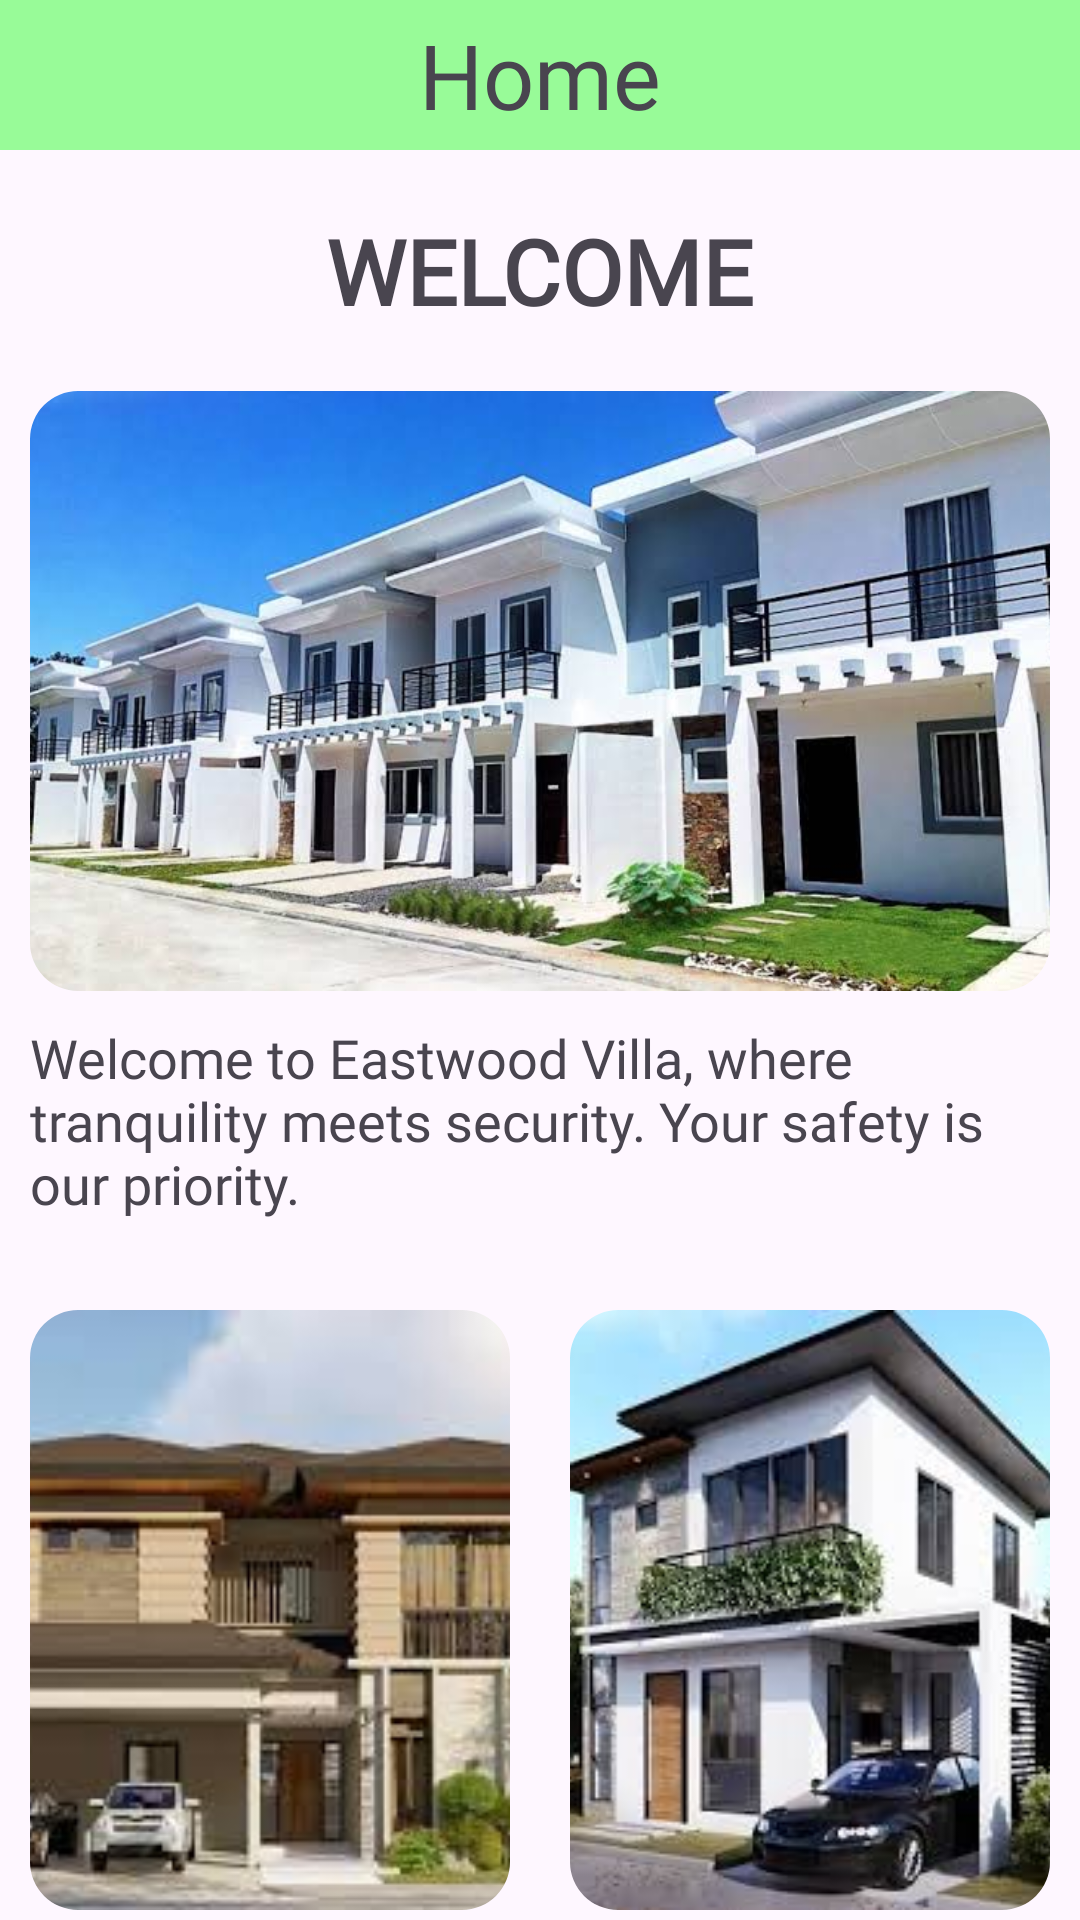

Here is an Android app screen rendered from its layout file. Give the layout XML and the strings, colors and styles it references.
<!-- AndroidManifest.xml: application theme Theme.SAFEAPPLICATIONPROJECT -->
<!-- res/layout/fragment_home.xml -->
<?xml version="1.0" encoding="utf-8"?>
<androidx.constraintlayout.widget.ConstraintLayout xmlns:android="http://schemas.android.com/apk/res/android"
    android:layout_width="match_parent"
    android:layout_height="match_parent"
    xmlns:app="http://schemas.android.com/apk/res-auto">

    <androidx.core.widget.NestedScrollView
        android:layout_width="match_parent"
        android:layout_height="match_parent"
        android:fillViewport="true">

        <androidx.constraintlayout.widget.ConstraintLayout
            android:layout_width="match_parent"
            android:layout_height="match_parent"
            >

            <LinearLayout
                android:id="@+id/linearHome"
                android:layout_width="match_parent"
                android:layout_height="50dp"
                android:orientation="vertical"
                android:gravity="center"
                android:background="#98fb98"
                app:layout_constraintStart_toStartOf="parent"
                app:layout_constraintTop_toTopOf="parent"
                >

                <TextView
                    android:layout_width="wrap_content"
                    android:layout_height="wrap_content"
                    android:text="Home"
                    android:fontFamily="@font/inria_sans"
                    android:textSize="30sp"
                    android:gravity="center"
                    />

            </LinearLayout>

            <TextView
                android:id="@+id/welcomeLabel"
                android:layout_width="wrap_content"
                android:layout_height="wrap_content"
                android:fontFamily="@font/inria_sans"
                android:layout_marginTop="20dp"
                android:text="WELCOME"
                android:textStyle="bold"
                android:textSize="30sp"
                app:layout_constraintEnd_toEndOf="parent"
                app:layout_constraintStart_toStartOf="parent"
                app:layout_constraintTop_toBottomOf="@id/linearHome" />

            <com.google.android.material.imageview.ShapeableImageView
                android:id="@+id/welcomeImage"
                android:layout_width="match_parent"
                android:layout_height="200dp"
                android:scaleType="centerCrop"
                android:layout_marginLeft="10dp"
                android:layout_marginRight="10dp"
                android:layout_marginTop="20dp"
                android:src="@drawable/welcome_image"
                android:adjustViewBounds="true"
                app:layout_constraintStart_toStartOf="parent"
                app:layout_constraintTop_toBottomOf="@id/welcomeLabel"
                app:layout_constraintEnd_toEndOf="parent"
                app:shapeAppearanceOverlay="@style/CustomShapeAppearance"
                />

            <TextView
                android:id="@+id/quote"
                android:layout_width="0dp"
                android:layout_height="wrap_content"
                android:text="@string/quote"
                android:layout_margin="10dp"
                android:fontFamily="@font/inria_sans"
                android:textSize="18dp"
                app:layout_constraintStart_toStartOf="parent"
                app:layout_constraintEnd_toEndOf="parent"
                app:layout_constraintTop_toBottomOf="@+id/welcomeImage"/>


            <LinearLayout
                android:id="@+id/linearImages"
                android:layout_width="match_parent"
                android:layout_height="wrap_content"
                android:orientation="horizontal"
                android:gravity="center"
                android:layout_marginTop="20dp"
                app:layout_constraintStart_toStartOf="parent"
                app:layout_constraintTop_toBottomOf="@id/quote"
                app:layout_constraintEnd_toEndOf="parent"
                >

                <com.google.android.material.imageview.ShapeableImageView
                    android:id="@+id/image1"
                    android:layout_width="200dp"
                    android:layout_height="200dp"
                    android:scaleType="centerCrop"
                    android:layout_margin="10dp"
                    android:src="@drawable/image_one"
                    android:layout_weight=".5"
                    android:adjustViewBounds="true"
                    app:shapeAppearance="@style/CustomShapeAppearance"
                    />

                <com.google.android.material.imageview.ShapeableImageView
                    android:id="@+id/image2"
                    android:layout_width="200dp"
                    android:scaleType="centerCrop"
                    android:layout_height="200dp"
                    android:layout_margin="10dp"
                    android:src="@drawable/image_two"
                    android:layout_weight=".5"
                    android:adjustViewBounds="true"
                    app:shapeAppearance="@style/CustomShapeAppearance"/>


            </LinearLayout>


            <LinearLayout
                android:id="@+id/linearImages2"
                android:layout_width="match_parent"
                android:layout_height="wrap_content"
                android:orientation="horizontal"
                android:gravity="center"
                app:layout_constraintStart_toStartOf="parent"
                app:layout_constraintTop_toBottomOf="@id/linearImages"
                app:layout_constraintEnd_toEndOf="parent"
                app:layout_constraintBottom_toBottomOf="parent"
                >

                <com.google.android.material.imageview.ShapeableImageView
                    android:id="@+id/image3"
                    android:layout_width="200dp"
                    android:layout_height="200dp"
                    android:scaleType="centerCrop"
                    android:layout_margin="10dp"
                    android:src="@drawable/image_three"
                    android:layout_weight=".5"
                    android:adjustViewBounds="true"
                    app:shapeAppearance="@style/CustomShapeAppearance"
                    />

                <com.google.android.material.imageview.ShapeableImageView
                    android:id="@+id/image4"
                    android:layout_width="200dp"
                    android:scaleType="centerCrop"
                    android:layout_height="200dp"
                    android:layout_margin="10dp"
                    android:src="@drawable/image_four"
                    android:layout_weight=".5"
                    android:adjustViewBounds="true"
                    app:shapeAppearance="@style/CustomShapeAppearance"/>


            </LinearLayout>

        </androidx.constraintlayout.widget.ConstraintLayout>

    </androidx.core.widget.NestedScrollView>

</androidx.constraintlayout.widget.ConstraintLayout>
<!-- resources referenced by this layout -->
<resources>
  <!-- drawable image_four: jpeg bitmap (drawable, 9500 bytes) -->
  <!-- drawable image_one: jpeg bitmap (drawable, 10142 bytes) -->
  <!-- drawable image_three: jpeg bitmap (drawable, 9609 bytes) -->
  <!-- drawable image_two: jpeg bitmap (drawable, 11546 bytes) -->
  <!-- drawable welcome_image: jpeg bitmap (drawable, 46322 bytes) -->
  <string name="quote">"Welcome to Eastwood Villa, where tranquility meets security. Your safety is our priority."</string>
  <style name="CustomShapeAppearance" parent="ShapeAppearance.MaterialComponents">
          <item name="cornerFamily">rounded</item>
          <item name="cornerSize">16dp</item>
      </style>
  <style name="Theme.SAFEAPPLICATIONPROJECT" parent="Base.Theme.SAFEAPPLICATIONPROJECT" />
  <style name="Base.Theme.SAFEAPPLICATIONPROJECT" parent="Theme.Material3.DayNight.NoActionBar">
          
          
      </style>
</resources>
